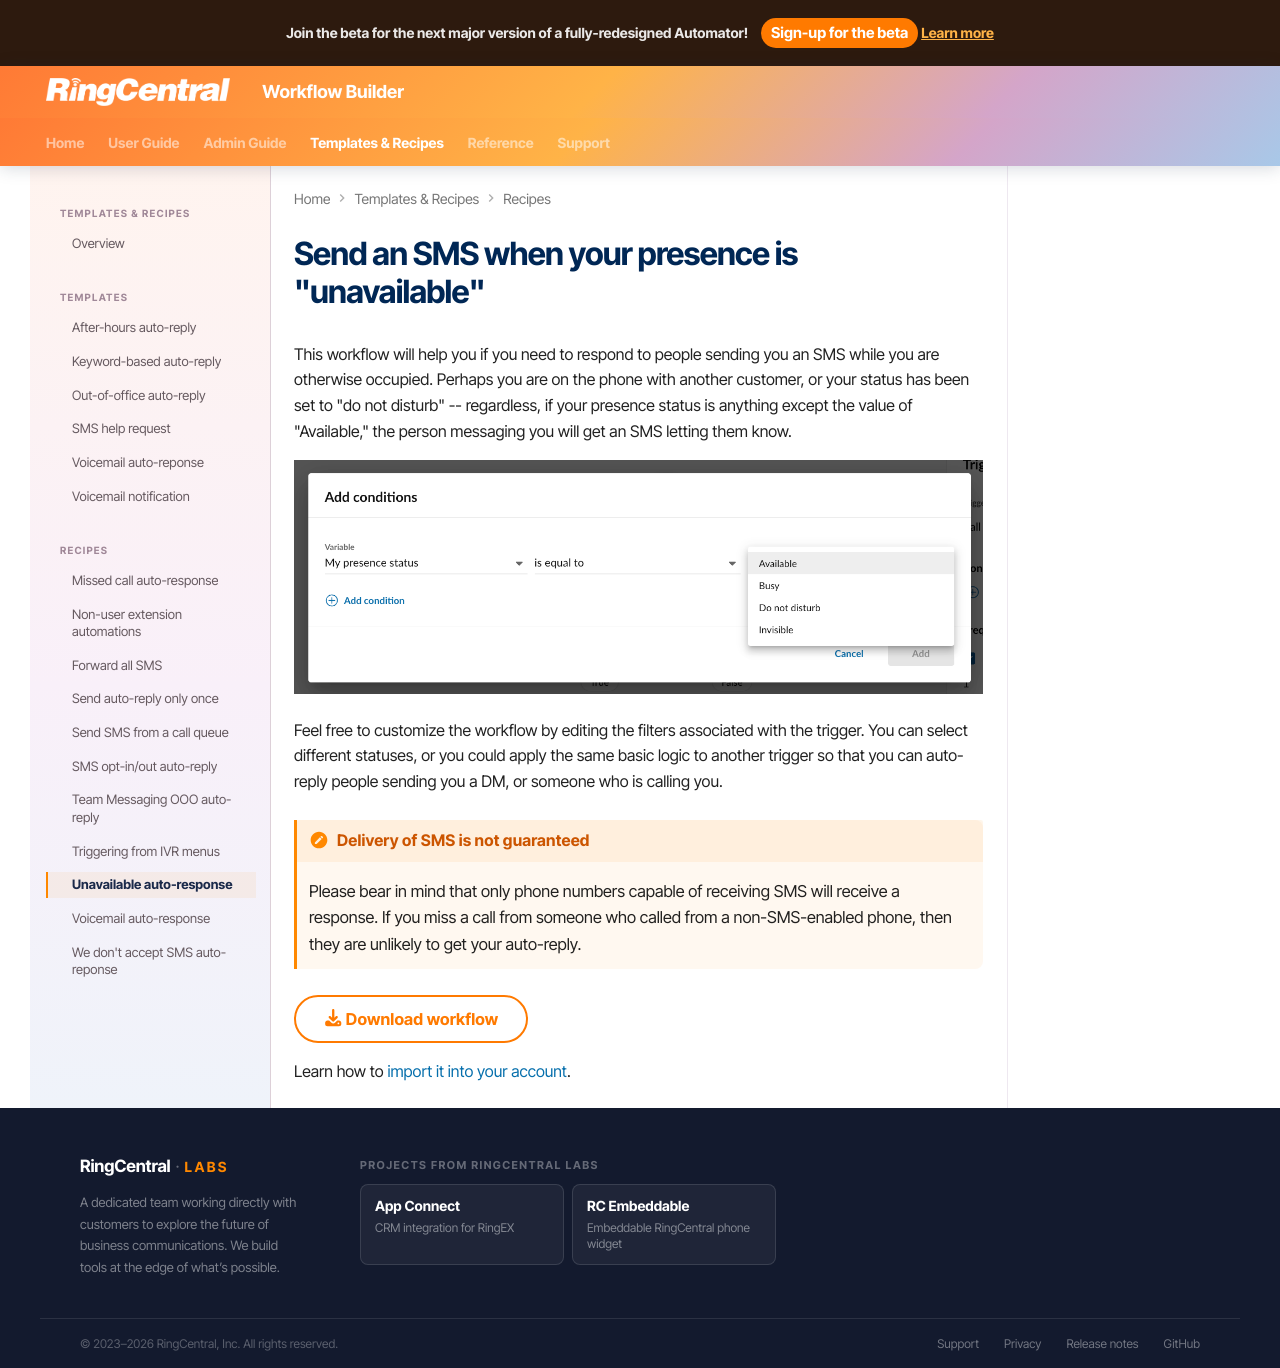

repository: ringcentral/ringcentral-automator-docs · page: workflows/recipes/unavailable/index.html · generator: mkdocs

---
tags:
  - recipe
  - SMS
  - presence
  - unavailable
---

# Send an SMS when your presence is "unavailable"

This workflow will help you if you need to respond to people sending you an SMS while you are otherwise occupied. Perhaps you are on the phone with another customer, or your status has been set to "do not disturb" -- regardless, if your presence status is anything except the value of "Available," the person messaging you will get an SMS letting them know. 

![Presence filter](../../img/presence-filter.png)

Feel free to customize the workflow by editing the filters associated with the trigger. You can select different statuses, or you could apply the same basic logic to another trigger so that you can auto-reply people sending you a DM, or someone who is calling you. 

!!! hint "Delivery of SMS is not guaranteed"
    Please bear in mind that only phone numbers capable of receiving SMS will receive a response. If you miss a call from someone who called from a non-SMS-enabled phone, then they are unlikely to get your auto-reply. 

[:fontawesome-solid-download: Download workflow](unavailable.json){: download .md-button }

Learn how to [import it into your account](../../users/import-export.md#importing-workflows). 
